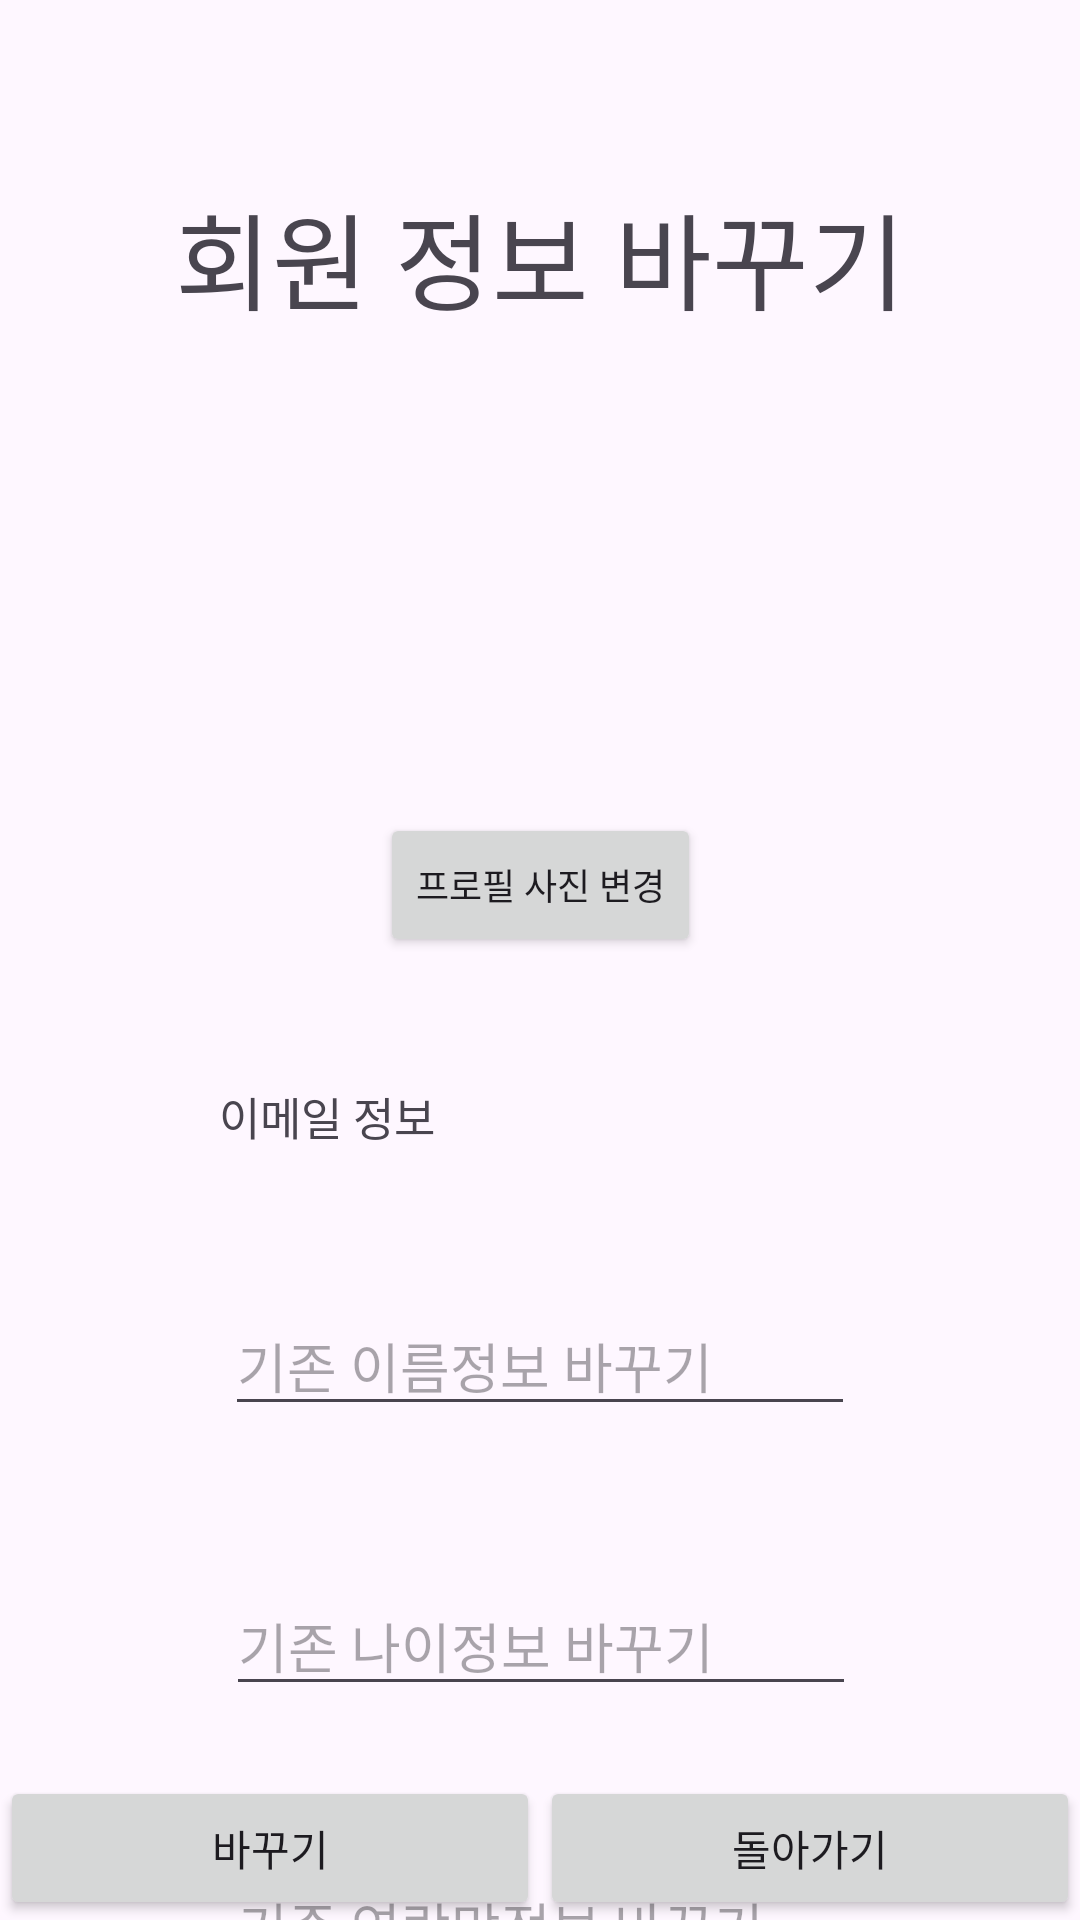

Android layout source for this screen:
<!-- AndroidManifest.xml: application theme Theme.Wpqkf -->
<!-- res/layout/activity_change.xml -->
<?xml version="1.0" encoding="utf-8"?>
<androidx.constraintlayout.widget.ConstraintLayout xmlns:android="http://schemas.android.com/apk/res/android"
    xmlns:app="http://schemas.android.com/apk/res-auto"
    xmlns:tools="http://schemas.android.com/tools"
    android:id="@+id/main"
    android:layout_width="match_parent"
    android:layout_height="match_parent"
    tools:context=".change">

    <ImageView
        android:id="@+id/iv_profile_image_ch"
        android:layout_width="120dp"
        android:layout_height="120dp"
        android:layout_marginTop="40dp"
        android:scaleType="centerCrop"
        android:src="@drawable/ic_launcher_background"
        app:layout_constraintEnd_toEndOf="parent"
        app:layout_constraintHorizontal_bias="0.498"
        app:layout_constraintStart_toStartOf="parent"
        app:layout_constraintTop_toBottomOf="@+id/textView4" />

    <Button
        android:id="@+id/btn_change_photo"
        android:layout_width="wrap_content"
        android:layout_height="wrap_content"
        android:text="프로필 사진 변경"
        android:textSize="12sp"
        app:layout_constraintEnd_toEndOf="parent"
        app:layout_constraintStart_toStartOf="parent"
        app:layout_constraintTop_toBottomOf="@+id/iv_profile_image_ch" />

    <EditText
        android:id="@+id/et_change_name"
        android:layout_width="wrap_content"
        android:layout_height="wrap_content"
        android:layout_marginTop="50dp"
        android:ems="10"
        android:hint="기존 이름정보 바꾸기"
        android:inputType="text"
        app:layout_constraintEnd_toEndOf="parent"
        app:layout_constraintStart_toStartOf="parent"
        app:layout_constraintTop_toBottomOf="@+id/tv_email_info" />

    <EditText
        android:id="@+id/et_change_age"
        android:layout_width="wrap_content"
        android:layout_height="wrap_content"
        android:layout_marginTop="50dp"
        android:ems="10"
        android:hint="기존 나이정보 바꾸기"
        android:inputType="number"
        app:layout_constraintEnd_toEndOf="parent"
        app:layout_constraintHorizontal_bias="0.502"
        app:layout_constraintStart_toStartOf="parent"
        app:layout_constraintTop_toBottomOf="@+id/et_change_name" />

    <EditText
        android:id="@+id/et_change_phone"
        android:layout_width="wrap_content"
        android:layout_height="wrap_content"
        android:layout_marginTop="50dp"
        android:ems="10"
        android:hint="기존 연락망정보 바꾸기"
        android:inputType="number"
        app:layout_constraintEnd_toEndOf="parent"
        app:layout_constraintHorizontal_bias="0.502"
        app:layout_constraintStart_toStartOf="parent"
        app:layout_constraintTop_toBottomOf="@+id/et_change_age" />

    <Button
        android:id="@+id/btn_change_info"
        android:layout_width="0dp"
        android:layout_height="48dp"
        android:text="바꾸기"
        app:layout_constraintBottom_toBottomOf="parent"
        app:layout_constraintEnd_toStartOf="@+id/btn_back"
        app:layout_constraintHorizontal_bias="1.0"
        app:layout_constraintStart_toStartOf="parent" />

    <Button
        android:id="@+id/btn_back"
        android:layout_width="0dp"
        android:layout_height="wrap_content"
        android:text="돌아가기"
        app:layout_constraintBottom_toBottomOf="parent"
        app:layout_constraintEnd_toEndOf="parent"
        app:layout_constraintStart_toEndOf="@id/btn_change_info" />

    <TextView
        android:id="@+id/tv_email_info"
        android:layout_width="226dp"
        android:layout_height="21dp"
        android:layout_marginTop="250dp"
        android:text="이메일 정보"
        android:textSize="15sp"
        app:layout_constraintEnd_toEndOf="parent"
        app:layout_constraintHorizontal_bias="0.545"
        app:layout_constraintStart_toStartOf="parent"
        app:layout_constraintTop_toBottomOf="@+id/textView4" />

    <TextView
        android:id="@+id/textView4"
        android:layout_width="wrap_content"
        android:layout_height="wrap_content"
        android:layout_marginTop="60dp"
        android:text="회원 정보 바꾸기"
        android:textSize="35sp"
        app:layout_constraintEnd_toEndOf="parent"
        app:layout_constraintStart_toStartOf="parent"
        app:layout_constraintTop_toTopOf="parent" />

</androidx.constraintlayout.widget.ConstraintLayout>
<!-- resources referenced by this layout -->
<resources>
  <style name="Theme.Wpqkf" parent="Base.Theme.Wpqkf" />
  <style name="Base.Theme.Wpqkf" parent="Theme.Material3.DayNight.NoActionBar">
          
          
      </style>
</resources>
